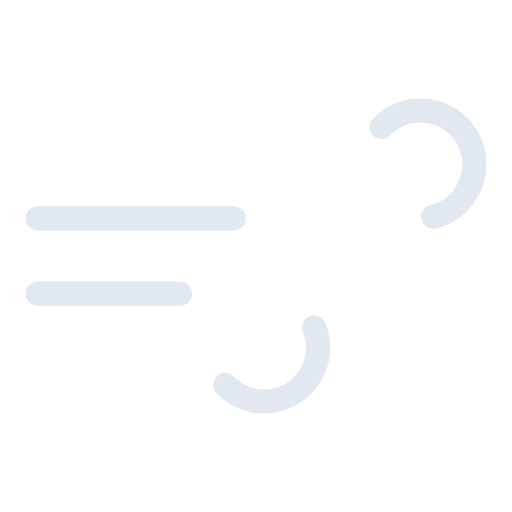
t = 0.00 s
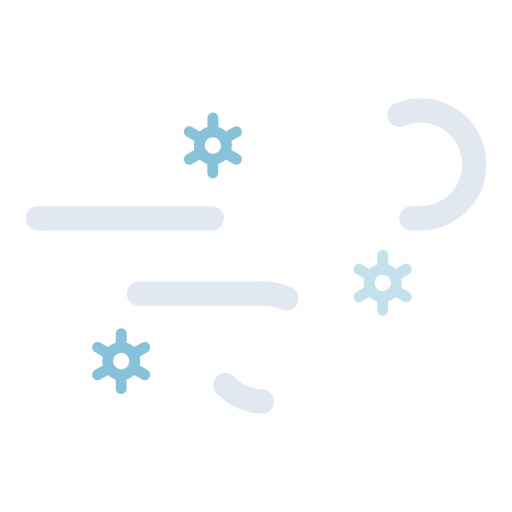
t = 1.17 s
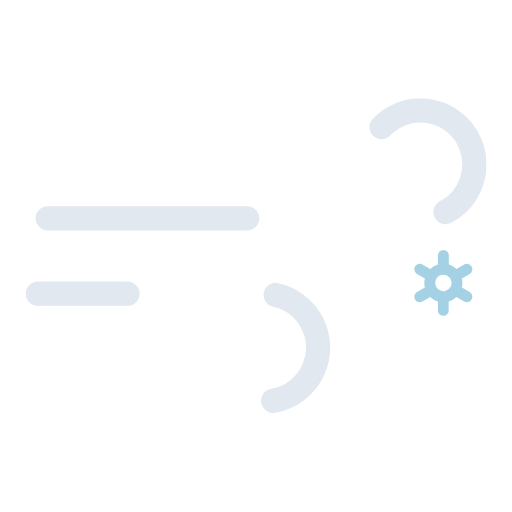
t = 2.42 s
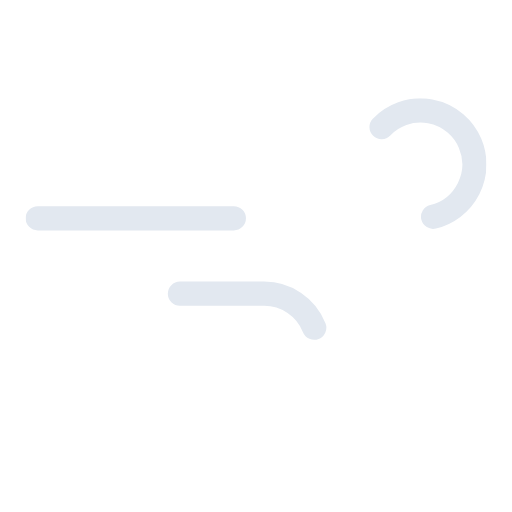
t = 3.00 s
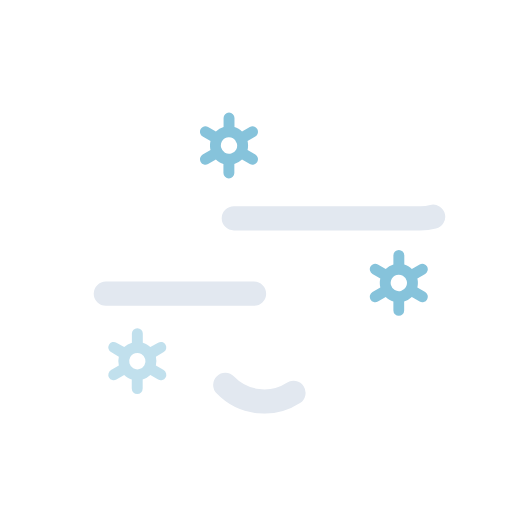
t = 4.50 s
t = 6.00 s: frame unchanged from t = 0.00 s, image omitted

The animated SVG that drew these frames (rendered in a browser with its animation timeline set to each time). Animation: 8 SMIL elements (animate=5,animateTransform=3); one cycle of 6.00 s, repeats indefinitely.

<svg xmlns="http://www.w3.org/2000/svg" xmlns:xlink="http://www.w3.org/1999/xlink" viewBox="66 66 380 380"><defs><symbol id="a" viewBox="0 0 342 234"><path fill="none" stroke="#e2e8f0" stroke-dasharray="148" stroke-linecap="round" stroke-miterlimit="10" stroke-width="18" d="M264.2 21.3A40 40 0 11293 89H9"><animate attributeName="stroke-dashoffset" dur="6s" repeatCount="indefinite" values="0; 2960"/></path><path fill="none" stroke="#e2e8f0" stroke-dasharray="110" stroke-linecap="round" stroke-miterlimit="10" stroke-width="18" d="M148.2 212.7A40 40 0 10177 145H9"><animate attributeName="stroke-dashoffset" dur="6s" repeatCount="indefinite" values="0; 1540"/></path></symbol></defs><use xlink:href="#a" width="342" height="234" transform="translate(85 139)"/><path fill="#86c3db" d="m249.6 180.7-5.8-3.4a14.3 14.3 0 000-6.6l5.8-3.4a4.1 4.1 0 001.4-5.5 4 4 0 00-5.5-1.5l-5.8 3.3a14.2 14.2 0 00-2.6-2 14.6 14.6 0 00-3-1.3v-6.7a4 4 0 10-8.1 0v6.7a14.2 14.2 0 00-5.7 3.3l-5.8-3.3a4 4 0 00-5.5 1.5 4.1 4.1 0 001.5 5.5l5.8 3.4a14.3 14.3 0 000 6.6l-5.8 3.4a4.1 4.1 0 00-1.5 5.5 4 4 0 005.5 1.5l5.8-3.3a14.2 14.2 0 002.6 2 13.8 13.8 0 003 1.3v6.7a4 4 0 108.1 0v-6.7a14.1 14.1 0 005.7-3.3l5.8 3.3a4 4 0 005.5-1.5 4.1 4.1 0 00-1.4-5.5Zm-22.6-1.4a6.2 6.2 0 01-2.2-8.4 6 6 0 015.2-3 6 6 0 013 .8 6.2 6.2 0 012.3 8.4 6 6 0 01-8.3 2.2Z" opacity="0"><animateTransform id="x1" additive="sum" attributeName="transform" begin=".5s; x1.end+1.33s" dur="1.67s" type="translate" values="-30 0; 30 0"/><animate attributeName="opacity" begin=".5s; x1.end+1.33s" dur="1.67s" keyTimes="0; .2; .8; 1" values="0; 1; 1; 0"/></path><path fill="#86c3db" d="m393.6 282.7-5.8-3.4a14.3 14.3 0 000-6.6l5.8-3.4a4.1 4.1 0 001.4-5.5 4 4 0 00-5.5-1.5l-5.8 3.3a14.2 14.2 0 00-2.6-2 14.6 14.6 0 00-3-1.3v-6.7a4 4 0 10-8.1 0v6.7a14.2 14.2 0 00-5.7 3.3l-5.8-3.3a4 4 0 00-5.5 1.5 4.1 4.1 0 001.5 5.5l5.8 3.4a14.3 14.3 0 000 6.6l-5.8 3.4a4.1 4.1 0 00-1.5 5.5 4 4 0 005.5 1.5l5.8-3.3a14.2 14.2 0 002.7 2 13.8 13.8 0 003 1.3v6.7a4 4 0 108 0v-6.7a14.1 14.1 0 005.7-3.3l5.8 3.3a4 4 0 005.5-1.5 4.1 4.1 0 00-1.4-5.5Zm-22.6-1.4a6.2 6.2 0 01-2.2-8.4 6 6 0 015.2-3 6 6 0 013 .8 6.2 6.2 0 012.3 8.4 6 6 0 01-8.3 2.2Z" opacity="0"><animateTransform id="x2" additive="sum" attributeName="transform" begin="1s; x2.end+1.33s" dur="1.67s" type="translate" values="-30 0; 30 0"/><animate attributeName="opacity" begin="1s; x2.end+1.33s" dur="1.67s" keyTimes="0; .2; .8; 1" values="0; 1; 1; 0"/></path><path fill="#86c3db" d="m163.6 340.7-5.8-3.4a14.3 14.3 0 000-6.6l5.8-3.4a4.1 4.1 0 001.4-5.5 4 4 0 00-5.5-1.5l-5.8 3.3a14.2 14.2 0 00-2.6-2 14.6 14.6 0 00-3-1.3v-6.7a4 4 0 10-8.1 0v6.7a14.2 14.2 0 00-5.7 3.3l-5.8-3.3a4 4 0 00-5.5 1.5 4.1 4.1 0 001.5 5.5l5.8 3.4a14.3 14.3 0 000 6.6l-5.8 3.4a4.1 4.1 0 00-1.5 5.5 4 4 0 005.5 1.5l5.8-3.3a14.2 14.2 0 002.6 2 13.8 13.8 0 003 1.3v6.7a4 4 0 108.1 0v-6.7a14.1 14.1 0 005.7-3.3l5.8 3.3a4 4 0 005.5-1.5 4.1 4.1 0 00-1.4-5.5Zm-22.6-1.4a6.2 6.2 0 01-2.2-8.4 6 6 0 015.2-3 6 6 0 013 .8 6.2 6.2 0 012.3 8.4 6 6 0 01-8.3 2.2Z" opacity="0"><animateTransform id="x3" additive="sum" attributeName="transform" begin="0s; x3.end+1.33s" dur="1.67s" type="translate" values="-30 0; 30 0"/><animate attributeName="opacity" begin="0s; x3.end+1.33s" dur="1.67s" keyTimes="0; .2; .8; 1" values="0; 1; 1; 0"/></path></svg>
